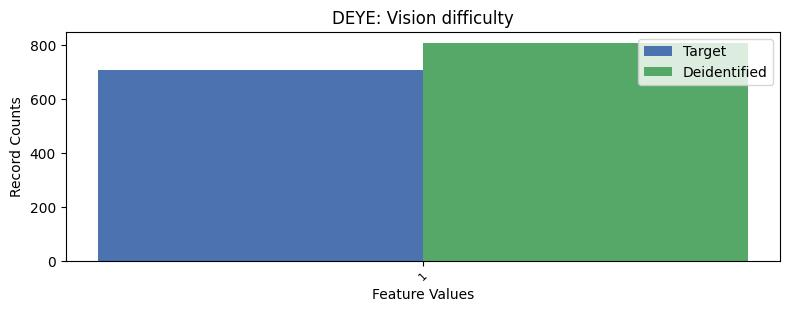

The file beside this chart, header and first rows:
, DEYE, count_target, count_deidentified
0, 2, 26544, 26444
1, 1, 709, 809
